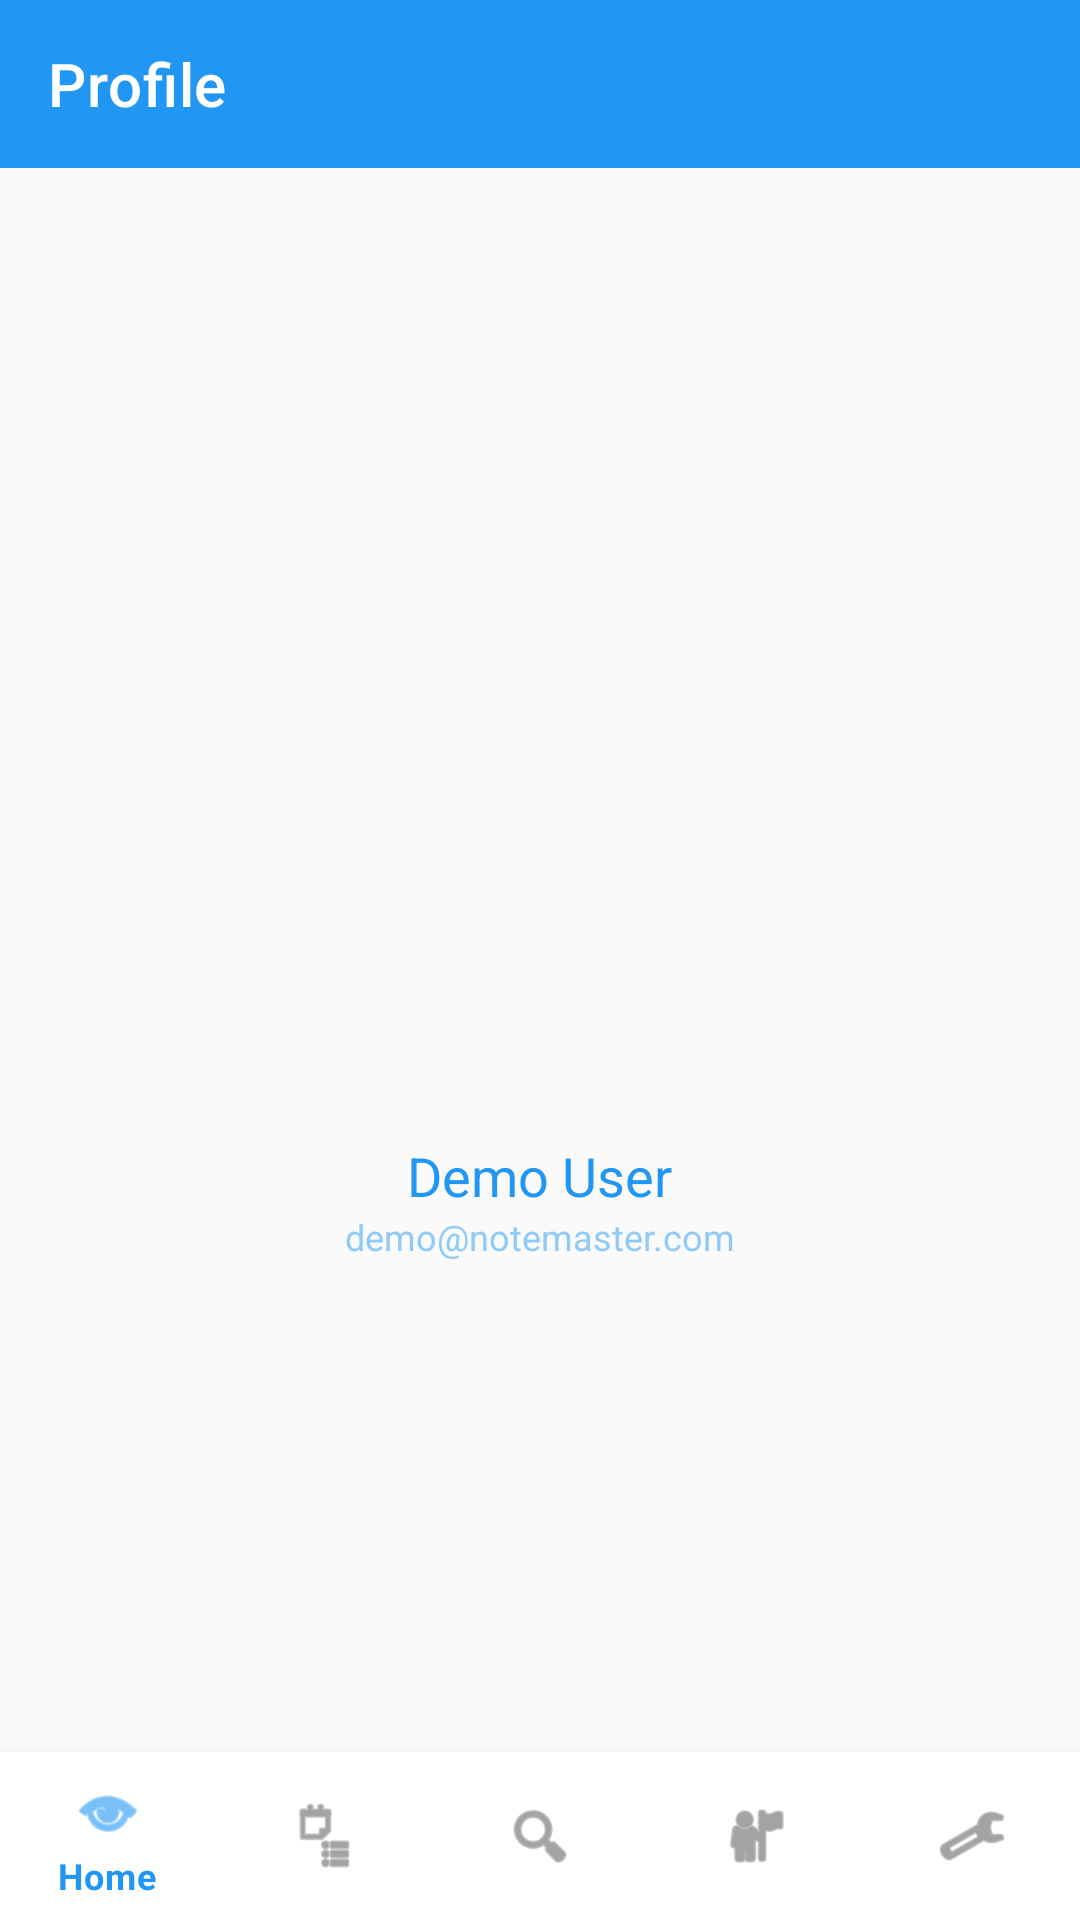

Layout XML and referenced resources for this Android screen:
<!-- AndroidManifest.xml: application theme Theme.NotesMaster.Light -->
<!-- res/layout/activity_profile.xml -->
<?xml version="1.0" encoding="utf-8"?>
<androidx.coordinatorlayout.widget.CoordinatorLayout
    xmlns:android="http://schemas.android.com/apk/res/android"
    xmlns:app="http://schemas.android.com/apk/res-auto"
    android:layout_width="match_parent"
    android:layout_height="match_parent">

    <androidx.appcompat.widget.Toolbar
        android:id="@+id/profileToolbar"
        android:layout_width="match_parent"
        android:layout_height="wrap_content"
        android:background="?attr/colorPrimary"
        app:title="@string/profile_title"
        app:titleTextColor="@android:color/white"
        app:popupTheme="@style/Theme.NotesMaster.Light"/>

    <LinearLayout
        android:layout_width="match_parent"
        android:layout_height="match_parent"
        android:orientation="vertical"
        android:gravity="center"
        android:layout_marginTop="?attr/actionBarSize">

        <ImageView
            android:id="@+id/profile_avatar"
            android:layout_width="88dp"
            android:layout_height="88dp"
            android:src="@mipmap/ic_launcher_round"
            android:contentDescription="@string/profile_avatar"
            android:layout_marginBottom="16dp"/>

        <TextView
            android:id="@+id/profile_name"
            android:layout_width="wrap_content"
            android:layout_height="wrap_content"
            android:text="@string/profile_name_demo"
            android:textColor="@color/colorPrimary"
            android:textAppearance="@style/TextAppearance.AppCompat.Medium"/>

        <TextView
            android:id="@+id/profile_email"
            android:layout_width="wrap_content"
            android:layout_height="wrap_content"
            android:text="demo@notemaster.com"
            android:textColor="@color/colorSecondary"
            android:textAppearance="@style/TextAppearance.AppCompat.Caption"/>
    </LinearLayout>

    <com.google.android.material.bottomnavigation.BottomNavigationView
        android:id="@+id/bottom_navigation"
        android:layout_width="match_parent"
        android:layout_height="wrap_content"
        android:layout_gravity="bottom"
        app:menu="@menu/menu_bottom_nav"/>
</androidx.coordinatorlayout.widget.CoordinatorLayout>
<!-- resources referenced by this layout -->
<resources>
  <color name="colorPrimary">#2196F3</color>
  <color name="colorSecondary">#90CAF9</color>
  <string name="profile_avatar">Profile Avatar</string>
  <string name="profile_name_demo">Demo User</string>
  <string name="profile_title">Profile</string>
  <style name="Theme.NotesMaster.Light" parent="Theme.MaterialComponents.Light.NoActionBar">
          <item name="colorPrimary">@color/colorPrimary</item>
          <item name="colorPrimaryVariant">@color/colorPrimaryDark</item>
          <item name="colorSecondary">@color/colorSecondary</item>
          <item name="colorAccent">@color/colorAccent</item>
          <item name="android:statusBarColor">@color/colorPrimaryDark</item>
          <item name="android:navigationBarColor">@color/colorSecondary</item>
          <item name="android:windowBackground">@color/colorBackground</item>
          <item name="android:textColorPrimary">@color/colorPrimary</item>
      </style>
  <color name="colorPrimaryDark">#1565C0</color>
  <color name="colorAccent">#FFEB3B</color>
  <color name="colorBackground">#FAFAFA</color>
</resources>
